Image classification data set "dataset" (YashBorkar273/Herb_Purity_Checker on GitHub). Class labels (3): adulterated, impure, pure.

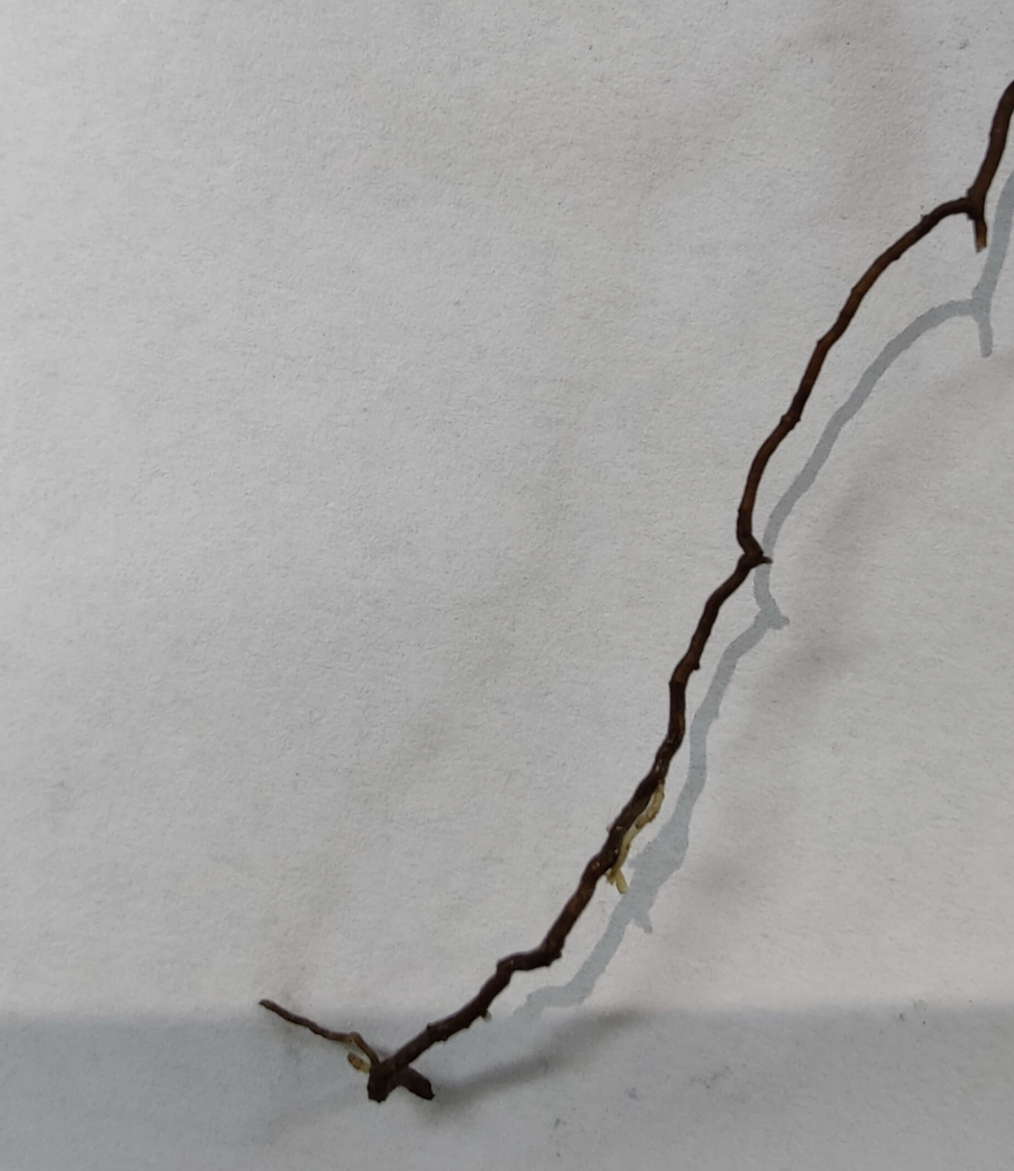
Label: pure

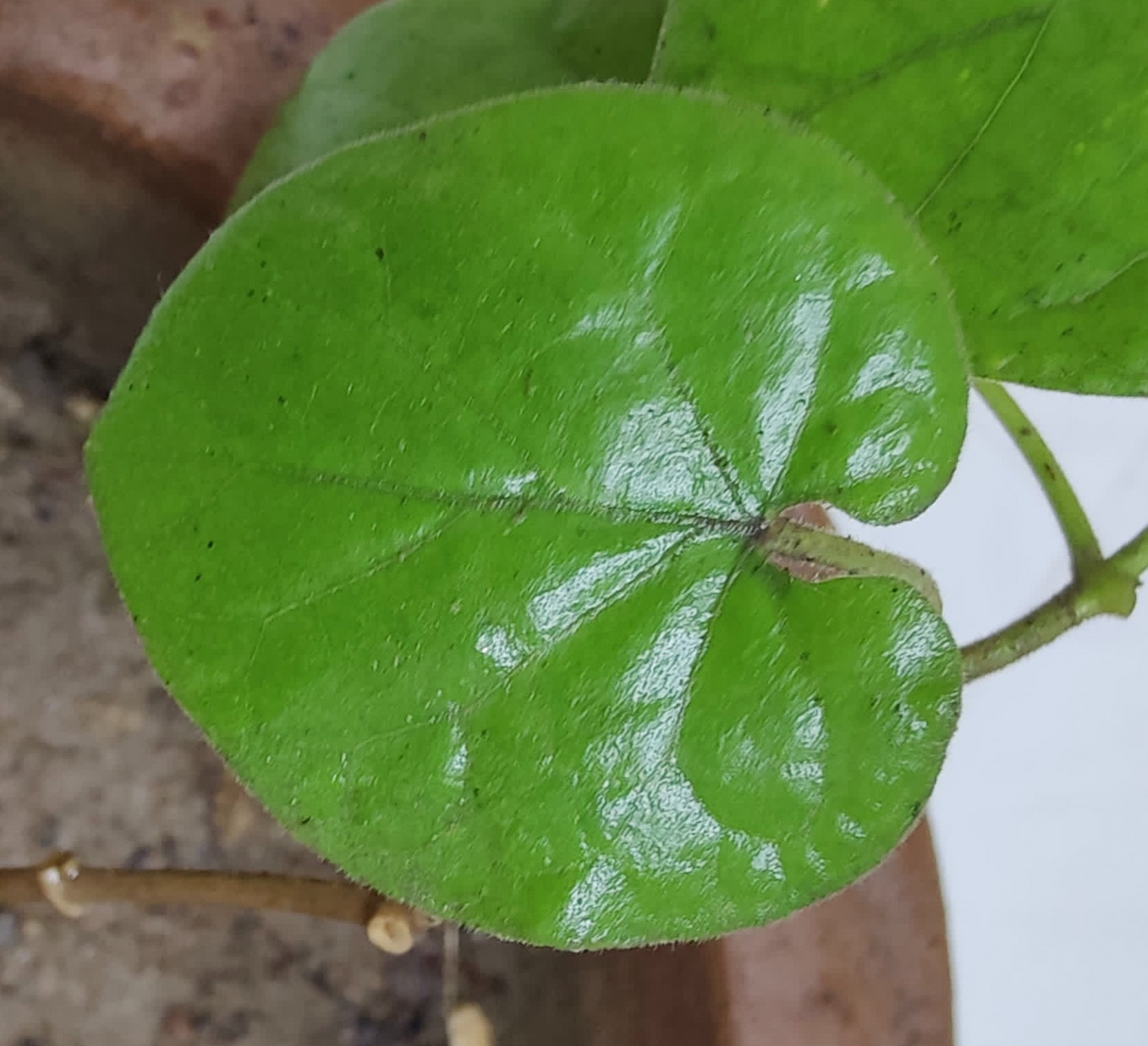
Label: pure

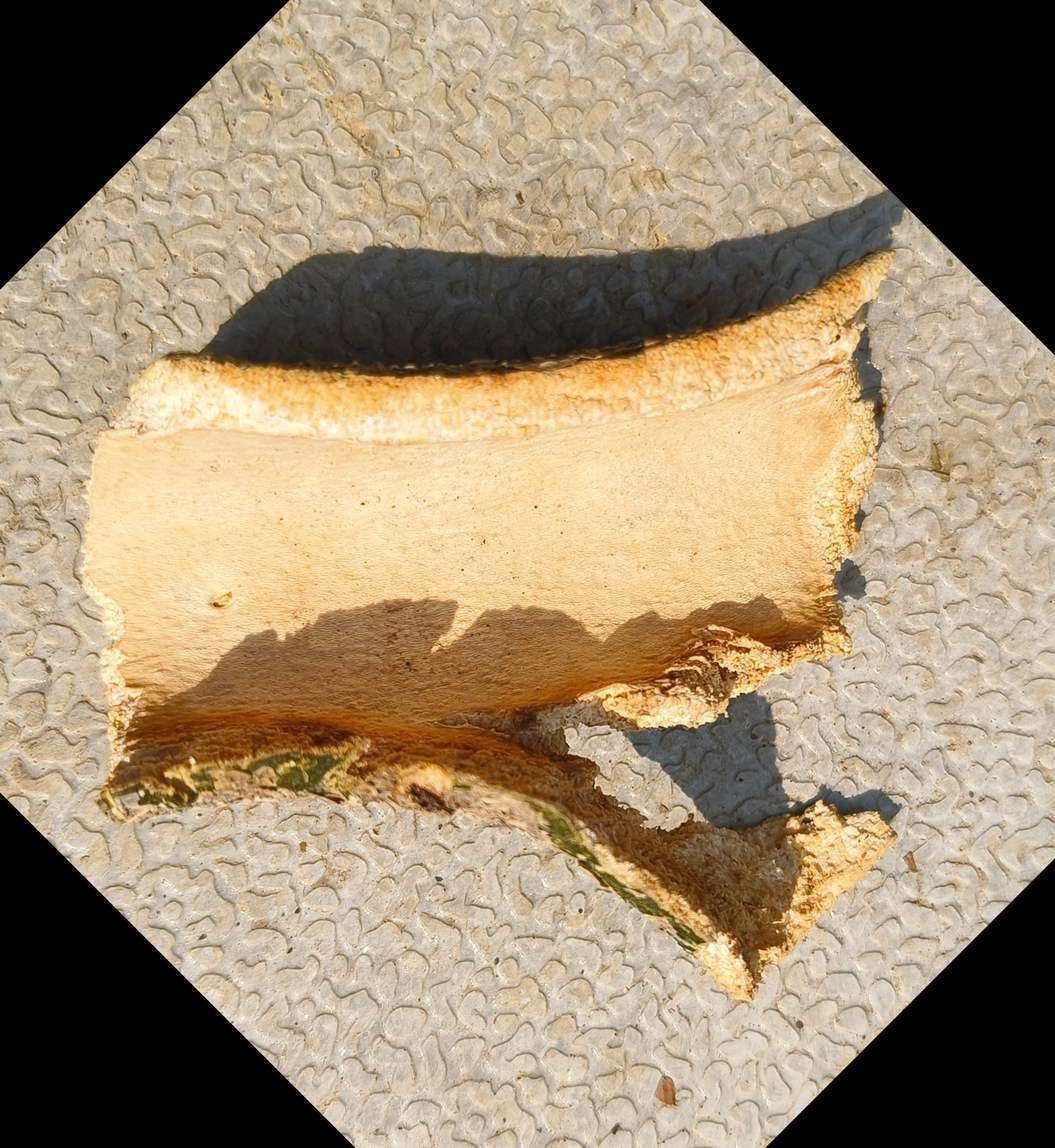
Label: impure

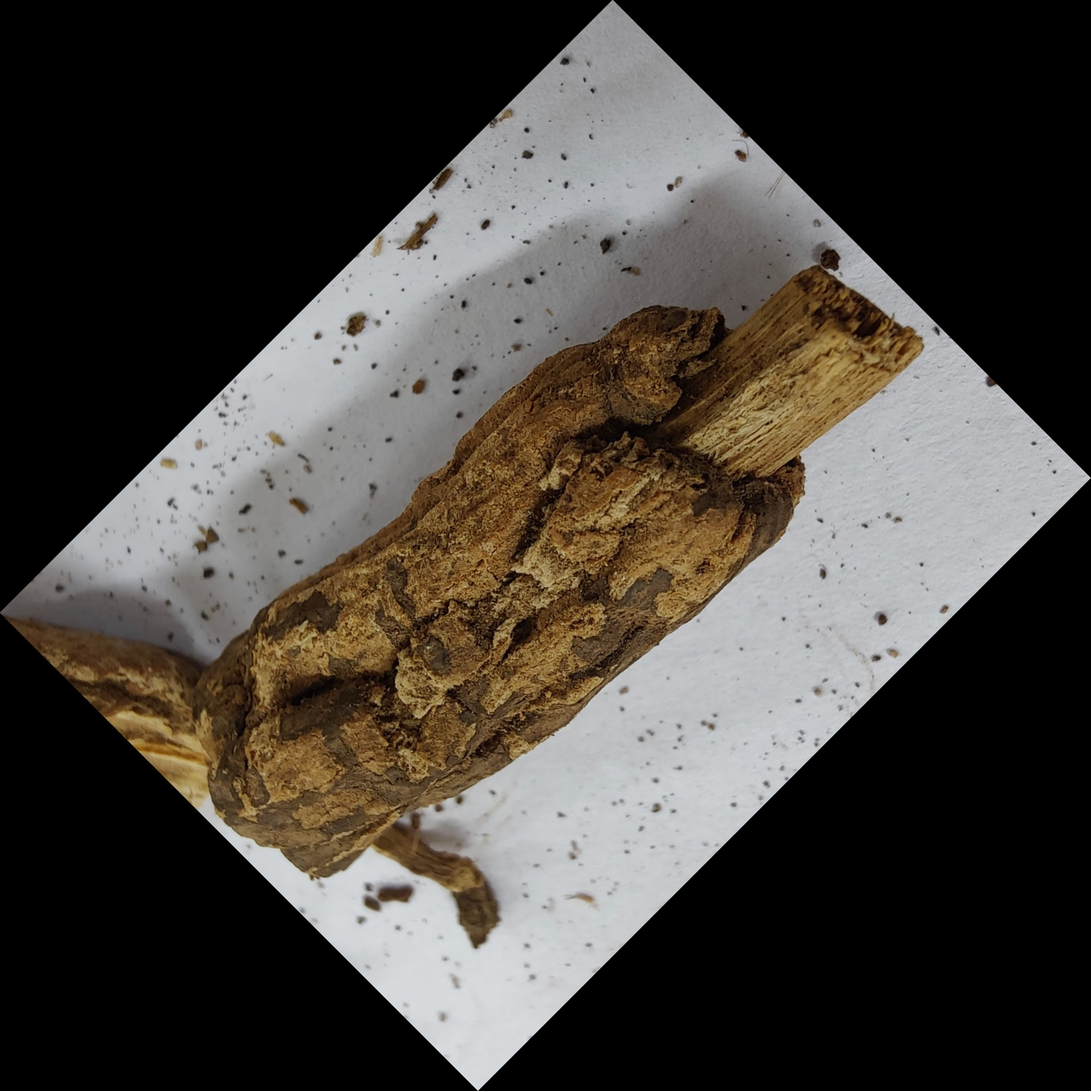
Label: pure

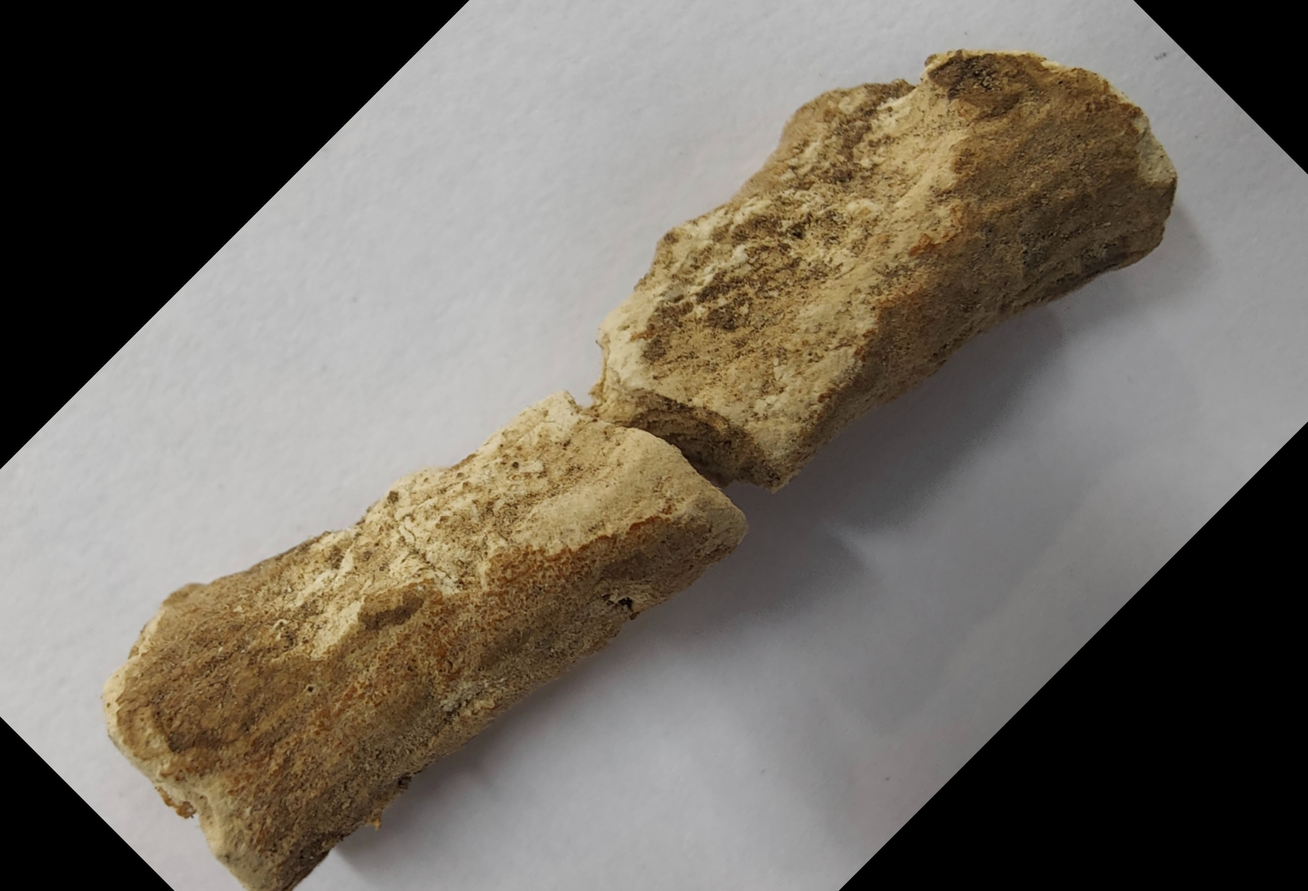
Label: pure

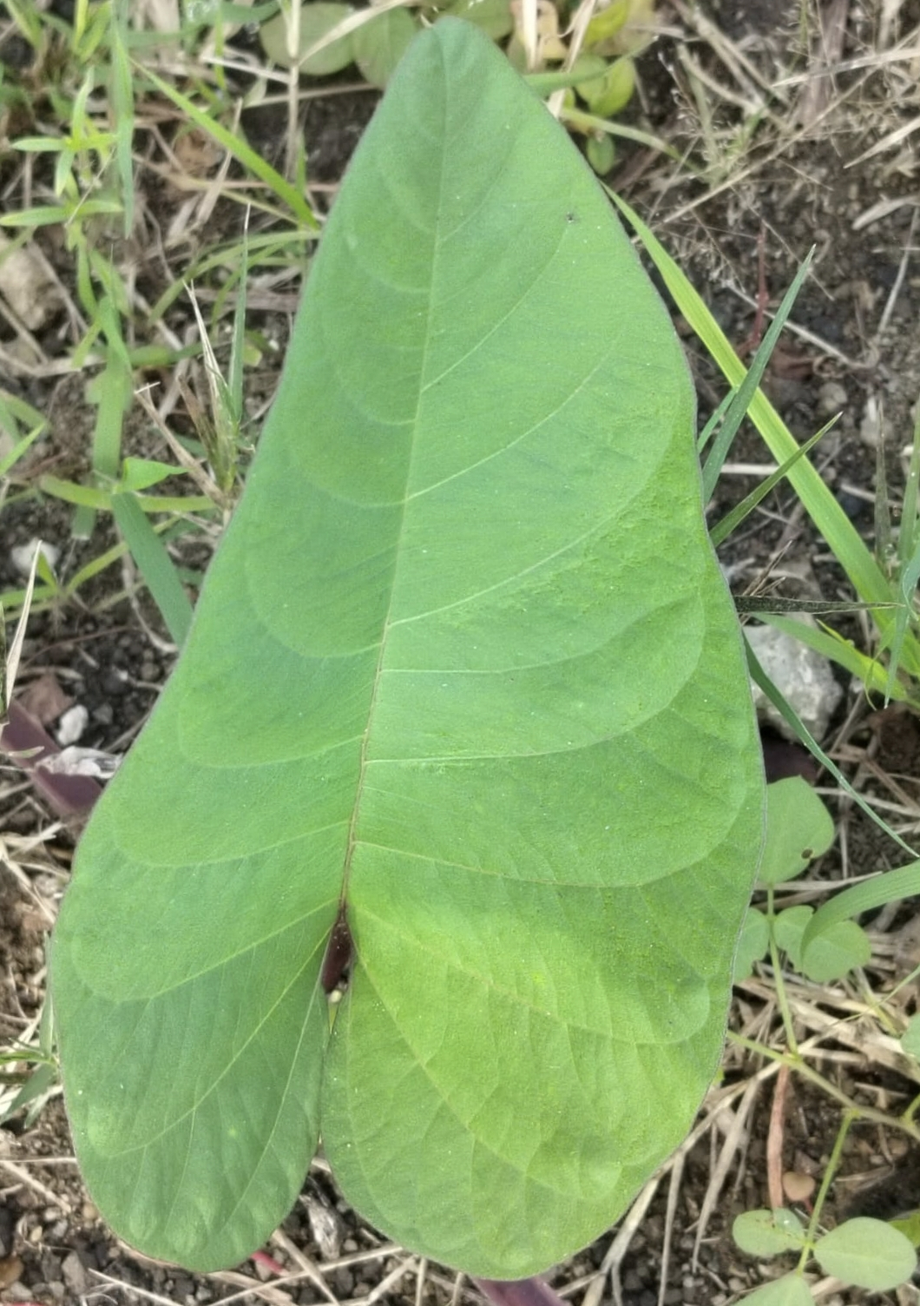
Label: impure
